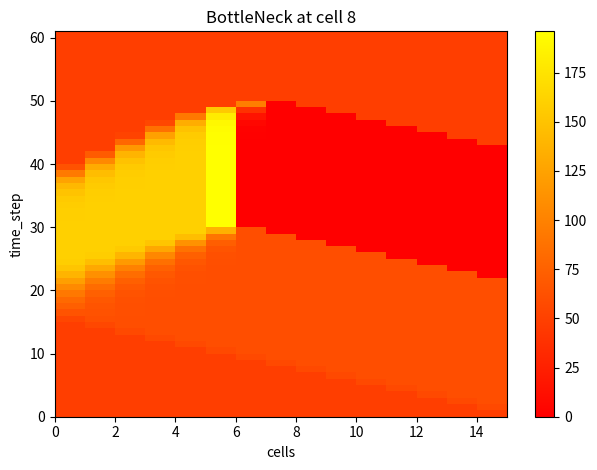

Recreate this plot in Python.
#!/usr/bin/env python3
# -*- coding: utf-8 -*-
"""
Created on Tue Jul 14 13:21:02 2020

[redacted]
"""

import numpy as np
import pandas as pd
import matplotlib.pylab as plt

dt = 1/600 #hr
v = 50  #km all'ora
c = -30  #km all'ora
road_lenght = 1.25 #km
q_max = 3000   #veicoli all'ora per corsia
p_max  = 160   #veicoli per kilometro (densità a massima capacità)
I = 1   #numero di corsie
#C = q_max*I

p_init = q_max*0.8/v

iteration = 60

cell_lenght = v * dt
n_cells = round(road_lenght / cell_lenght)

#%%%

class MakeCell:
    
    p_max = 160
    
    def __init__(self, v, c, q_max, p, S, D, Qup, Qdown, Qtot):
        self.v = v
        self.c = c
        self.q_max = q_max
        self.p = p
        self.S = S
        self.D = D
        self.Qup = Qup
        self.Qdown = Qdown
        self.Qtot = Qtot
        self.q_eq()
    
    def supply(self):
        if self.p >= self.q_max/self.v:
            self.S = self.Qtot
        else:
            self.S = self.q_max
    
    def demand(self):
        if self.p <= self.q_max/self.v:
            self.D = self.Qtot
        else:
            self.D = self.q_max
        
    
    def q_eq(self):
        if self.p<0:
            self.Qtot = 0
        elif self.p <= self.q_max/self.v:
            self.Qtot = self.v*self.p
        elif self.p > p_max:
            self.Qtot = 0
        else:
            self.Qtot = self.q_max*(1-self.c/self.v) + self.c*self.p
#%%   
S_source = q_max*0.8
S_sink = q_max
D_source = q_max*0.8
D_sink = q_max
cells = [MakeCell(v, c, q_max, p_init, S_source, D_source, None,None, None)]
for i in range(n_cells):
    cells.append(MakeCell(v,c,q_max,p_init,None,None,None,None,None))
cells.append(MakeCell(v,c,q_max,p_init,S_sink,D_sink,None,None,None))

#%%
data = np.array([cells[k].p for k in range(1,n_cells+1)]).round(0)
for i in range(iteration):
    
    #RALLENTAMENTO
#    if i in range(10,20):
#        cells[7].q_max = 1600
#        cells[7].v = 35
#        cells[7].c = (1/cells[10].v - p_max/cells[10].q_max)**(-1)
#    else:
#        cells[7].q_max = 3000
#        cells[7].v = 50
#        cells[7].c = -30 
    
    #SEMAFORO DIVENTA ROSSO
    if i in range(10,30):
        cells[7].q_max = 0
    else: 
        cells[7].q_max = 3000
    
    for k in range(1,n_cells+1):
        cells[k].supply()
        cells[k].demand()
    for k in range(1,n_cells+1):
        cells[k].Qup = min(cells[k].S,cells[k-1].D)
        cells[k].Qdown = min(cells[k+1].S,cells[k].D)
        
        cells[k].p = cells[k].p +(cells[k].Qup - cells[k].Qdown)*dt/cell_lenght
        cells[k].q_eq() 
    
    data = np.vstack((np.array([cells[k].p for k in range(1,n_cells+1)]).round(0),data))

#%%
    
df = pd.DataFrame(data)
#df.iloc[:,1:13]
fig, ax = plt.subplots()
cmap = plt.get_cmap('autumn')
im = ax.pcolormesh(data, cmap = cmap)
#im = ax.contourf(data, cmap = cmap)
fig.colorbar(im)
ax.set_title('BottleNeck at cell 8')
ax.set_xlabel('cells')
ax.set_ylabel('time_step')
fig.tight_layout()

plt.show()